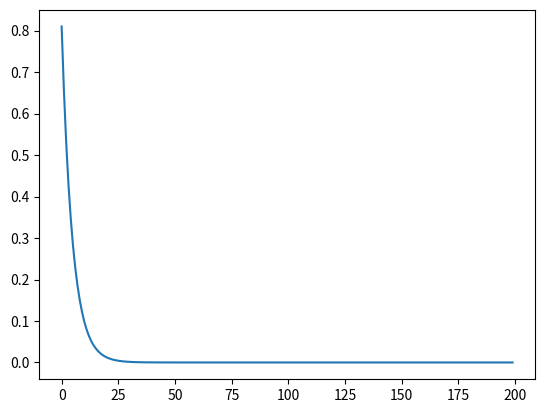
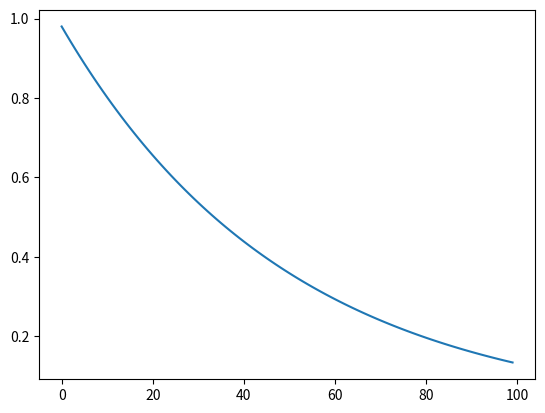
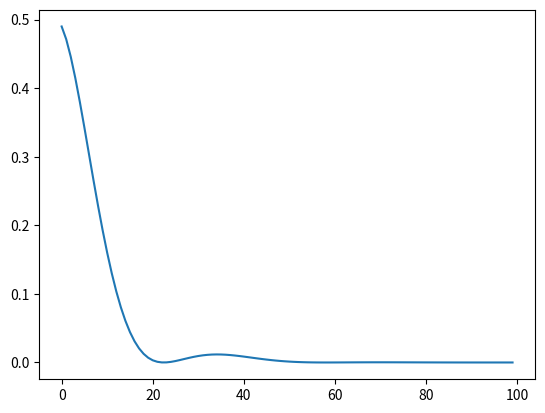
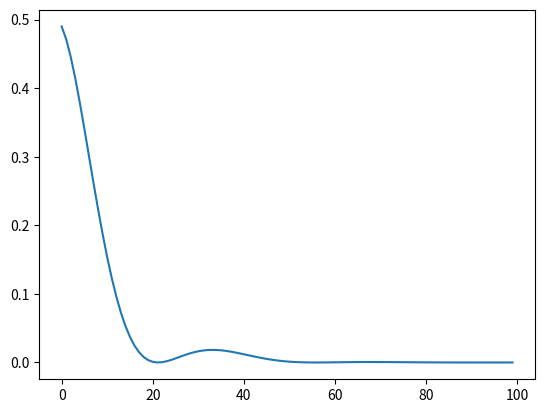

The script that saved these images, in order:
#!/usr/bin/env python3
# -*- coding: utf-8 -*-
"""
Created on Wed Mar 20 08:53:14 2019

[redacted]
"""
import numpy as np
from matplotlib import pyplot as plt

x = np.array([0,1,2]).reshape(3,1)
Y = np.array([1,3,7]).reshape(3,1)

Ones = np.ones(x.shape[0]).reshape(3,1)
Squared = x**2
X = np.hstack((Ones,x, Squared))
print(X)

θ = np.array([2,2,0]).reshape(3,1)

def gradient_descent(X, Y, theta, lr, epochs):
    loss_vect = []
    plt.figure()
    plt.axes()
    Y_pred = np.dot(X, theta).reshape((3,1))
    for i in range(epochs):
      gradient = np.dot(X,Y_pred - Y)
      theta = theta - lr * gradient
#     print("iteration : {}".format(i))
#     print("θ: {}".format(theta))
      Y_pred = np.dot(X, theta)
      mis_square = (Y_pred - Y)**2
      L = np.sum(mis_square)/3
      loss_vect.append(L)
#     print("Loss: {}".format(L))
    plt.plot(loss_vect)
    plt.show()
    return theta

def compute_loss(Y_pred, Y, m):
    L = np.sum((Y_pred - Y)**2)/(m*2)
    return L

pred = np.dot(X, θ).reshape((3,1))
starting_loss = compute_loss(pred, Y, 3)
print("starting loss: {}".format(starting_loss))

final_θ = gradient_descent(X, Y, θ, 0.1, 200)
final_pred = np.dot(X, final_θ).reshape((3,1))
final_loss = compute_loss(final_pred, Y, 3)

f_θ = gradient_descent(X, Y, θ, 0.01, 100)
f_pred = np.dot(X, f_θ).reshape((3,1))
f_loss = compute_loss(f_pred, Y, 3)
print("GD - lr 0.01 f loss: {}".format(f_loss))

def gradient_descent_momentum(X, Y, theta, mu, lr, epochs):
    loss_v = []
    plt.figure()
    plt.axes()
    Y_pred = np.dot(X, theta).reshape((3,1))
    for iter in range(epochs):
#θj :=θj +α􏰁y(i) −hθ(x(i))􏰂x(i)
       if iter == 0:
          v = np.zeros(theta.shape)
       gradient = np.dot(X,Y_pred - Y)
       v = mu*v - lr*gradient
#       print(v)
       theta = theta + v
#      print("iteration : {}".format(iter))
#      print("θ: {}".format(θ))
       Y_pred = np.dot(X,theta)
       l = (Y_pred-Y)**2
       Loss = (np.sum(l))/(3*2)
       loss_v.append(Loss)
#      print("Loss: {}".format(L))
    plt.plot(loss_v)
    plt.show()
    return theta

fin_θ = gradient_descent_momentum(X, Y, θ, 0.9, 0.01, 100)
fin_pred = np.dot(X, fin_θ).reshape((3,1))
fin_loss = compute_loss(fin_pred, Y, 3)
print("GDM - lr 0.01 fin loss: {}".format(fin_loss))
#gradient_descent_momentum(X, Y, θ, 0.9, 0.1, 100)

#Repeat the process using LR=0.01, but this time with Nesterov accelerated gradient γ = 0.9
def gradient_descent_nesterov(X, Y, theta, mu, lr, epochs):
    loss_v = []
    plt.figure()
    plt.axes()
    Y_pred = np.dot(X, theta).reshape((3,1))
    for iter in range(epochs):
#θj :=θj +α􏰁y(i) −hθ(x(i))􏰂x(i)
       if iter == 0:
          v = np.zeros(theta.shape)
       t = theta - mu*v
       Y_pred = np.dot(X, t).reshape((3,1))
       gradient = np.dot(X,Y_pred - Y)
       v = mu*v - lr*gradient
#       print(v)
       theta = theta + v
#      print("iteration : {}".format(iter))
#      print("θ: {}".format(θ))
       Y_pred = np.dot(X,theta)
       l = (Y_pred-Y)**2
       Loss = (np.sum(l))/(3*2)
       loss_v.append(Loss)
#      print("Loss: {}".format(L))
    plt.plot(loss_v)
    plt.show()
    return theta

last_θ = gradient_descent_nesterov(X, Y, θ, 0.9, 0.01,100)
last_pred = np.dot(X, last_θ).reshape((3,1))
last_loss = compute_loss(last_pred, Y, 3)
print("GDN - lr 0.01 fin loss: {}".format(last_loss))